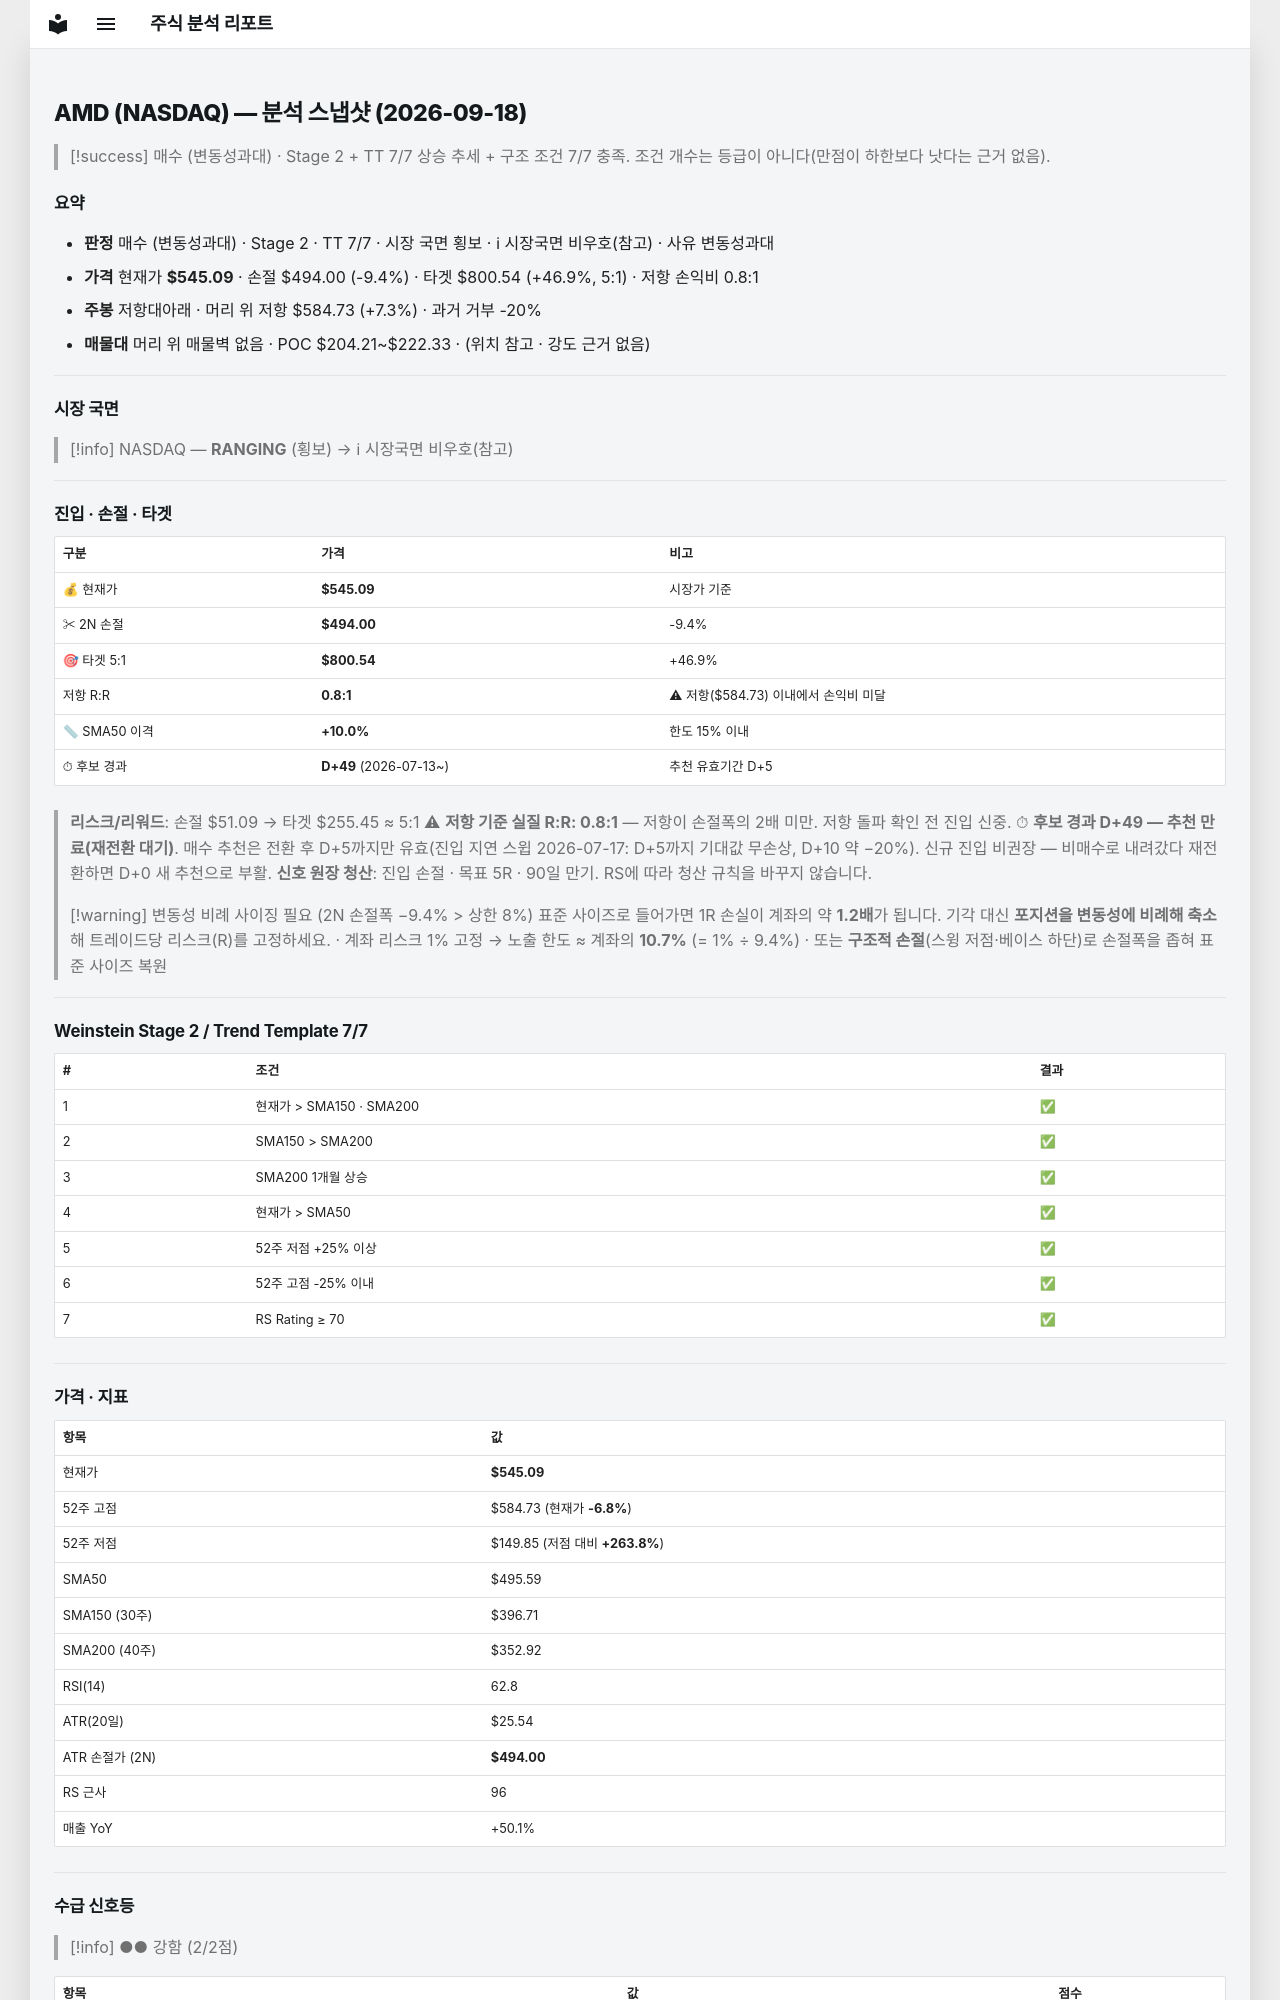

repository: soloandco/stock-reports · page: snapshots/AMD-2026-09-18/index.html · generator: mkdocs

---
type: analysis-snapshot
title: AMD 분석 스냅샷
ticker: AMD
market: NASDAQ
created: 2026-09-18
updated: 2026-09-18
bar-date: 2026-09-17
verdict: 매수관찰
verdict-reason: 변동성과대
real-rr: 0.78
sma50-gap-pct: 10.0
candidate-days: 49
candidate-since: 2026-07-13
weekly-position: 저항대아래
weekly-overhead-price: 584.73
weekly-overhead-pct: 7.3
stage: 2
trend-template-score: 7
tt-max: 7
price: 545.0900268554688
stop-price: 494.00054964141646
market-regime: RANGING
supply-demand-score: 2/2
supply-demand-label: 강함
status: tracking
tags:
  - stock-agent
  - watchlist
  - AMD
  - analysis
related:
  - "[[analysis-template]]"
---

# AMD (NASDAQ) — 분석 스냅샷 (2026-09-18)

> [!success] 매수 (변동성과대) · Stage 2 + TT 7/7
> 상승 추세 + 구조 조건 7/7 충족. 조건 개수는 등급이 아니다(만점이 하한보다 낫다는 근거 없음).

## 요약

- **판정** 매수 (변동성과대) · Stage 2 · TT 7/7 · 시장 국면 횡보 · ℹ 시장국면 비우호(참고) · 사유 변동성과대
- **가격** 현재가 **$545.09** · 손절 $494.00 (-9.4%) · 타겟 $800.54 (+46.9%, 5:1) · 저항 손익비 0.8:1
- **주봉** 저항대아래 · 머리 위 저항 $584.73 (+7.3%) · 과거 거부 -20%
- **매물대** 머리 위 매물벽 없음 · POC $204.21~$222.33 · (위치 참고 · 강도 근거 없음)

---

## 시장 국면

> [!info] NASDAQ — **RANGING** (횡보) → ℹ 시장국면 비우호(참고)

---

## 진입 · 손절 · 타겟

| 구분 | 가격 | 비고 |
|------|------|------|
| 💰 현재가 | **$545.09** | 시장가 기준 |
| ✂ 2N 손절 | **$494.00** | -9.4% |
| 🎯 타겟 5:1 | **$800.54** | +46.9% |
| 저항 R:R | **0.8:1** | ⚠ 저항($584.73) 이내에서 손익비 미달 |
| 📏 SMA50 이격 | **+10.0%** | 한도 15% 이내 |
| ⏱ 후보 경과 | **D+49** (2026-07-13~) | 추천 유효기간 D+5 |

> **리스크/리워드**: 손절 $51.09 → 타겟 $255.45 ≈ 5:1
> ⚠ **저항 기준 실질 R:R: 0.8:1** — 저항이 손절폭의 2배 미만. 저항 돌파 확인 전 진입 신중.
> ⏱ **후보 경과 D+49 — 추천 만료(재전환 대기)**. 매수 추천은 전환 후 D+5까지만 유효(진입 지연 스윕 2026-07-17: D+5까지 기대값 무손상, D+10 약 −20%). 신규 진입 비권장 — 비매수로 내려갔다 재전환하면 D+0 새 추천으로 부활.
> **신호 원장 청산**: 진입 손절 · 목표 5R · 90일 만기. RS에 따라 청산 규칙을 바꾸지 않습니다.

> [!warning] 변동성 비례 사이징 필요 (2N 손절폭 −9.4% > 상한 8%)
> 표준 사이즈로 들어가면 1R 손실이 계좌의 약 **1.2배**가 됩니다. 기각 대신 **포지션을 변동성에 비례해 축소**해 트레이드당 리스크(R)를 고정하세요.
> · 계좌 리스크 1% 고정 → 노출 한도 ≈ 계좌의 **10.7%** (= 1% ÷ 9.4%)
> · 또는 **구조적 손절**(스윙 저점·베이스 하단)로 손절폭을 좁혀 표준 사이즈 복원

---

## Weinstein Stage 2 / Trend Template 7/7

| # | 조건 | 결과 |
|---|------|------|
| 1 | 현재가 > SMA150 · SMA200 | ✅ |
| 2 | SMA150 > SMA200 | ✅ |
| 3 | SMA200 1개월 상승 | ✅ |
| 4 | 현재가 > SMA50 | ✅ |
| 5 | 52주 저점 +25% 이상 | ✅ |
| 6 | 52주 고점 -25% 이내 | ✅ |
| 7 | RS Rating ≥ 70 | ✅ |

---

## 가격 · 지표

| 항목 | 값 |
|------|---|
| 현재가 | **$545.09** |
| 52주 고점 | $584.73 (현재가 **-6.8%**) |
| 52주 저점 | $149.85 (저점 대비 **+263.8%**) |
| SMA50 | $495.59 |
| SMA150 (30주) | $396.71 |
| SMA200 (40주) | $352.92 |
| RSI(14) | 62.8 |
| ATR(20일) | $25.54 |
| ATR 손절가 (2N) | **$494.00** |
| RS 근사 | 96 |
| 매출 YoY | +50.1% |

---
## 수급 신호등

> [!info] ●● 강함 (2/2점)

| 항목 | 값 | 점수 |
|------|------|------|
| 거래량 (5일/20일 비율) | 1.22× (+22.2%) | ✅ |
| OBV 20일 추세 | ↑ 상승 | ✅ |

> **판독법**: 거래량이 20일 평균보다 20% 이상 많고 OBV(온밸런스볼륨)가 상승 중이면 매집 수급이 강한 것으로 판단합니다.

---
